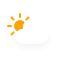
t = 0.00 s
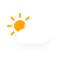
t = 1.13 s
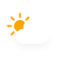
t = 3.38 s
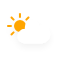
t = 4.50 s
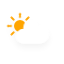
t = 5.63 s
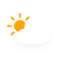
t = 7.88 s

The animated SVG that drew these frames (rendered in a browser with its animation timeline set to each time). Animation: 3 CSS @keyframes rules; one cycle of 9.00 s, repeats indefinitely.

<?xml version="1.0" encoding="utf-8"?>
<!-- (c) ammap.com | SVG weather icons -->
<svg
    version="1.1"
    xmlns="http://www.w3.org/2000/svg"
    xmlns:xlink="http://www.w3.org/1999/xlink"
    width="64"
    height="64"
    viewbox="0 0 64 64">
    <defs>
        <filter id="blur" width="200%" height="200%">
            <feGaussianBlur in="SourceAlpha" stdDeviation="3"/>
            <feOffset dx="0" dy="4" result="offsetblur"/>
            <feComponentTransfer>
                <feFuncA type="linear" slope="0.05"/>
            </feComponentTransfer>
            <feMerge> 
                <feMergeNode/>
                <feMergeNode in="SourceGraphic"/> 
            </feMerge>
        </filter>
        <style type="text/css"><![CDATA[
/*
** CLOUDS
*/
@keyframes am-weather-cloud-2 {
  0% {
    -webkit-transform: translate(0px,0px);
       -moz-transform: translate(0px,0px);
        -ms-transform: translate(0px,0px);
            transform: translate(0px,0px);
  }

  50% {
    -webkit-transform: translate(2px,0px);
       -moz-transform: translate(2px,0px);
        -ms-transform: translate(2px,0px);
            transform: translate(2px,0px);
  }

  100% {
    -webkit-transform: translate(0px,0px);
       -moz-transform: translate(0px,0px);
        -ms-transform: translate(0px,0px);
            transform: translate(0px,0px);
  }
}

.am-weather-cloud-2 {
  -webkit-animation-name: am-weather-cloud-2;
     -moz-animation-name: am-weather-cloud-2;
          animation-name: am-weather-cloud-2;
  -webkit-animation-duration: 3s;
     -moz-animation-duration: 3s;
          animation-duration: 3s;
  -webkit-animation-timing-function: linear;
     -moz-animation-timing-function: linear;
          animation-timing-function: linear;
  -webkit-animation-iteration-count: infinite;
     -moz-animation-iteration-count: infinite;
          animation-iteration-count: infinite;
}

/*
** SUN
*/
@keyframes am-weather-sun {
  0% {
    -webkit-transform: rotate(0deg);
       -moz-transform: rotate(0deg);
        -ms-transform: rotate(0deg);
            transform: rotate(0deg);
  }

  100% {
    -webkit-transform: rotate(360deg);
       -moz-transform: rotate(360deg);
        -ms-transform: rotate(360deg);
            transform: rotate(360deg);
  }
}

.am-weather-sun {
  -webkit-animation-name: am-weather-sun;
     -moz-animation-name: am-weather-sun;
      -ms-animation-name: am-weather-sun;
          animation-name: am-weather-sun;
  -webkit-animation-duration: 9s;
     -moz-animation-duration: 9s;
      -ms-animation-duration: 9s;
          animation-duration: 9s;
  -webkit-animation-timing-function: linear;
     -moz-animation-timing-function: linear;
      -ms-animation-timing-function: linear;
          animation-timing-function: linear;
  -webkit-animation-iteration-count: infinite;
     -moz-animation-iteration-count: infinite;
      -ms-animation-iteration-count: infinite;
          animation-iteration-count: infinite;
}

@keyframes am-weather-sun-shiny {
  0% {
    stroke-dasharray: 3px 10px;
    stroke-dashoffset: 0px;
  }

  50% {
    stroke-dasharray: 0.1px 10px;
    stroke-dashoffset: -1px;
  }

  100% {
    stroke-dasharray: 3px 10px;
    stroke-dashoffset: 0px;
  }
}

.am-weather-sun-shiny line {
  -webkit-animation-name: am-weather-sun-shiny;
     -moz-animation-name: am-weather-sun-shiny;
      -ms-animation-name: am-weather-sun-shiny;
          animation-name: am-weather-sun-shiny;
  -webkit-animation-duration: 2s;
     -moz-animation-duration: 2s;
      -ms-animation-duration: 2s;
          animation-duration: 2s;
  -webkit-animation-timing-function: linear;
     -moz-animation-timing-function: linear;
      -ms-animation-timing-function: linear;
          animation-timing-function: linear;
  -webkit-animation-iteration-count: infinite;
     -moz-animation-iteration-count: infinite;
      -ms-animation-iteration-count: infinite;
          animation-iteration-count: infinite;
}
        ]]></style>
    </defs>
    <g filter="url(#blur)" id="cloudy-day-1">
        <g transform="translate(20,10)">
            <g transform="translate(0,16)">
                <g class="am-weather-sun">
                    <g>
                        <line fill="none" stroke="orange" stroke-linecap="round" stroke-width="2" transform="translate(0,9)" x1="0" x2="0" y1="0" y2="3"/>
                    </g>
                    <g transform="rotate(45)">
                        <line fill="none" stroke="orange" stroke-linecap="round" stroke-width="2" transform="translate(0,9)" x1="0" x2="0" y1="0" y2="3"/>
                    </g>
                    <g transform="rotate(90)">
                        <line fill="none" stroke="orange" stroke-linecap="round" stroke-width="2" transform="translate(0,9)" x1="0" x2="0" y1="0" y2="3"/>
                    </g>
                    <g transform="rotate(135)">
                        <line fill="none" stroke="orange" stroke-linecap="round" stroke-width="2" transform="translate(0,9)" x1="0" x2="0" y1="0" y2="3"/>
                    </g>
                    <g transform="rotate(180)">
                        <line fill="none" stroke="orange" stroke-linecap="round" stroke-width="2" transform="translate(0,9)" x1="0" x2="0" y1="0" y2="3"/>
                    </g>
                    <g transform="rotate(225)">
                        <line fill="none" stroke="orange" stroke-linecap="round" stroke-width="2" transform="translate(0,9)" x1="0" x2="0" y1="0" y2="3"/>
                    </g>
                    <g transform="rotate(270)">
                        <line fill="none" stroke="orange" stroke-linecap="round" stroke-width="2" transform="translate(0,9)" x1="0" x2="0" y1="0" y2="3"/>
                    </g>
                    <g transform="rotate(315)">
                        <line fill="none" stroke="orange" stroke-linecap="round" stroke-width="2" transform="translate(0,9)" x1="0" x2="0" y1="0" y2="3"/>
                    </g>
                </g>
                <circle cx="0" cy="0" fill="orange" r="5" stroke="orange" stroke-width="2"/>
            </g>
            <g class="am-weather-cloud-2">
                <path d="M47.7,35.4c0-4.6-3.7-8.2-8.2-8.2c-1,0-1.9,0.2-2.8,0.5c-0.3-3.4-3.1-6.2-6.6-6.2c-3.7,0-6.7,3-6.7,6.7c0,0.8,0.2,1.6,0.4,2.3    c-0.3-0.1-0.7-0.1-1-0.1c-3.7,0-6.7,3-6.7,6.7c0,3.6,2.9,6.6,6.5,6.7l17.2,0C44.2,43.3,47.7,39.8,47.7,35.4z" fill="#FFFFFF" stroke="white" stroke-linejoin="round" stroke-width="1.2" transform="translate(-20,-11)"/>
            </g>
        </g>
    </g>
</svg>